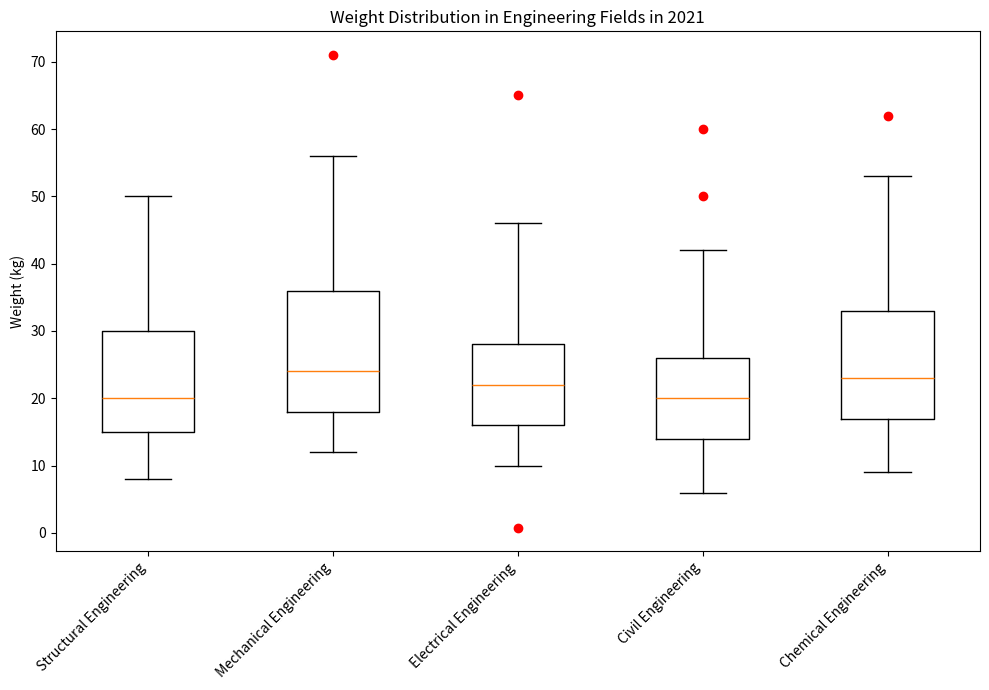

Recreate this plot in Python. (Note: this script raises an exception after producing the figure.)


import matplotlib.pyplot as plt
import numpy as np
import matplotlib.ticker as ticker

data = [[8,15,20,30,50],
        [12,18,24,36,56],
        [10,16,22,28,46],
        [6,14,20,26,42],
        [9,17,23,33,53]]

outliers = [[],
            [71],
            [0.8,65],
            [50,60],
            [62]]

fig = plt.figure(figsize=(10,7))
ax = fig.add_subplot(111)
ax.boxplot(data, whis=1.5)

labels = ["Structural Engineering", "Mechanical Engineering",
          "Electrical Engineering", "Civil Engineering", "Chemical Engineering"]
ax.set_xticklabels(labels, rotation=45, ha="right")

for i, outlier in enumerate(outliers):
    if outlier:
        ax.plot(np.full(len(outlier), i+1), outlier, "ro")

ax.set_title("Weight Distribution in Engineering Fields in 2021")
ax.set_ylabel('Weight (kg)')
ax.yaxis.set_major_locator(ticker.MultipleLocator(10))

plt.tight_layout()
plt.savefig('/cpfs01/user/yehancheng/workspace/datasets/SimChartV2/demo/box/png/24_202312270030.png')

plt.clf()
